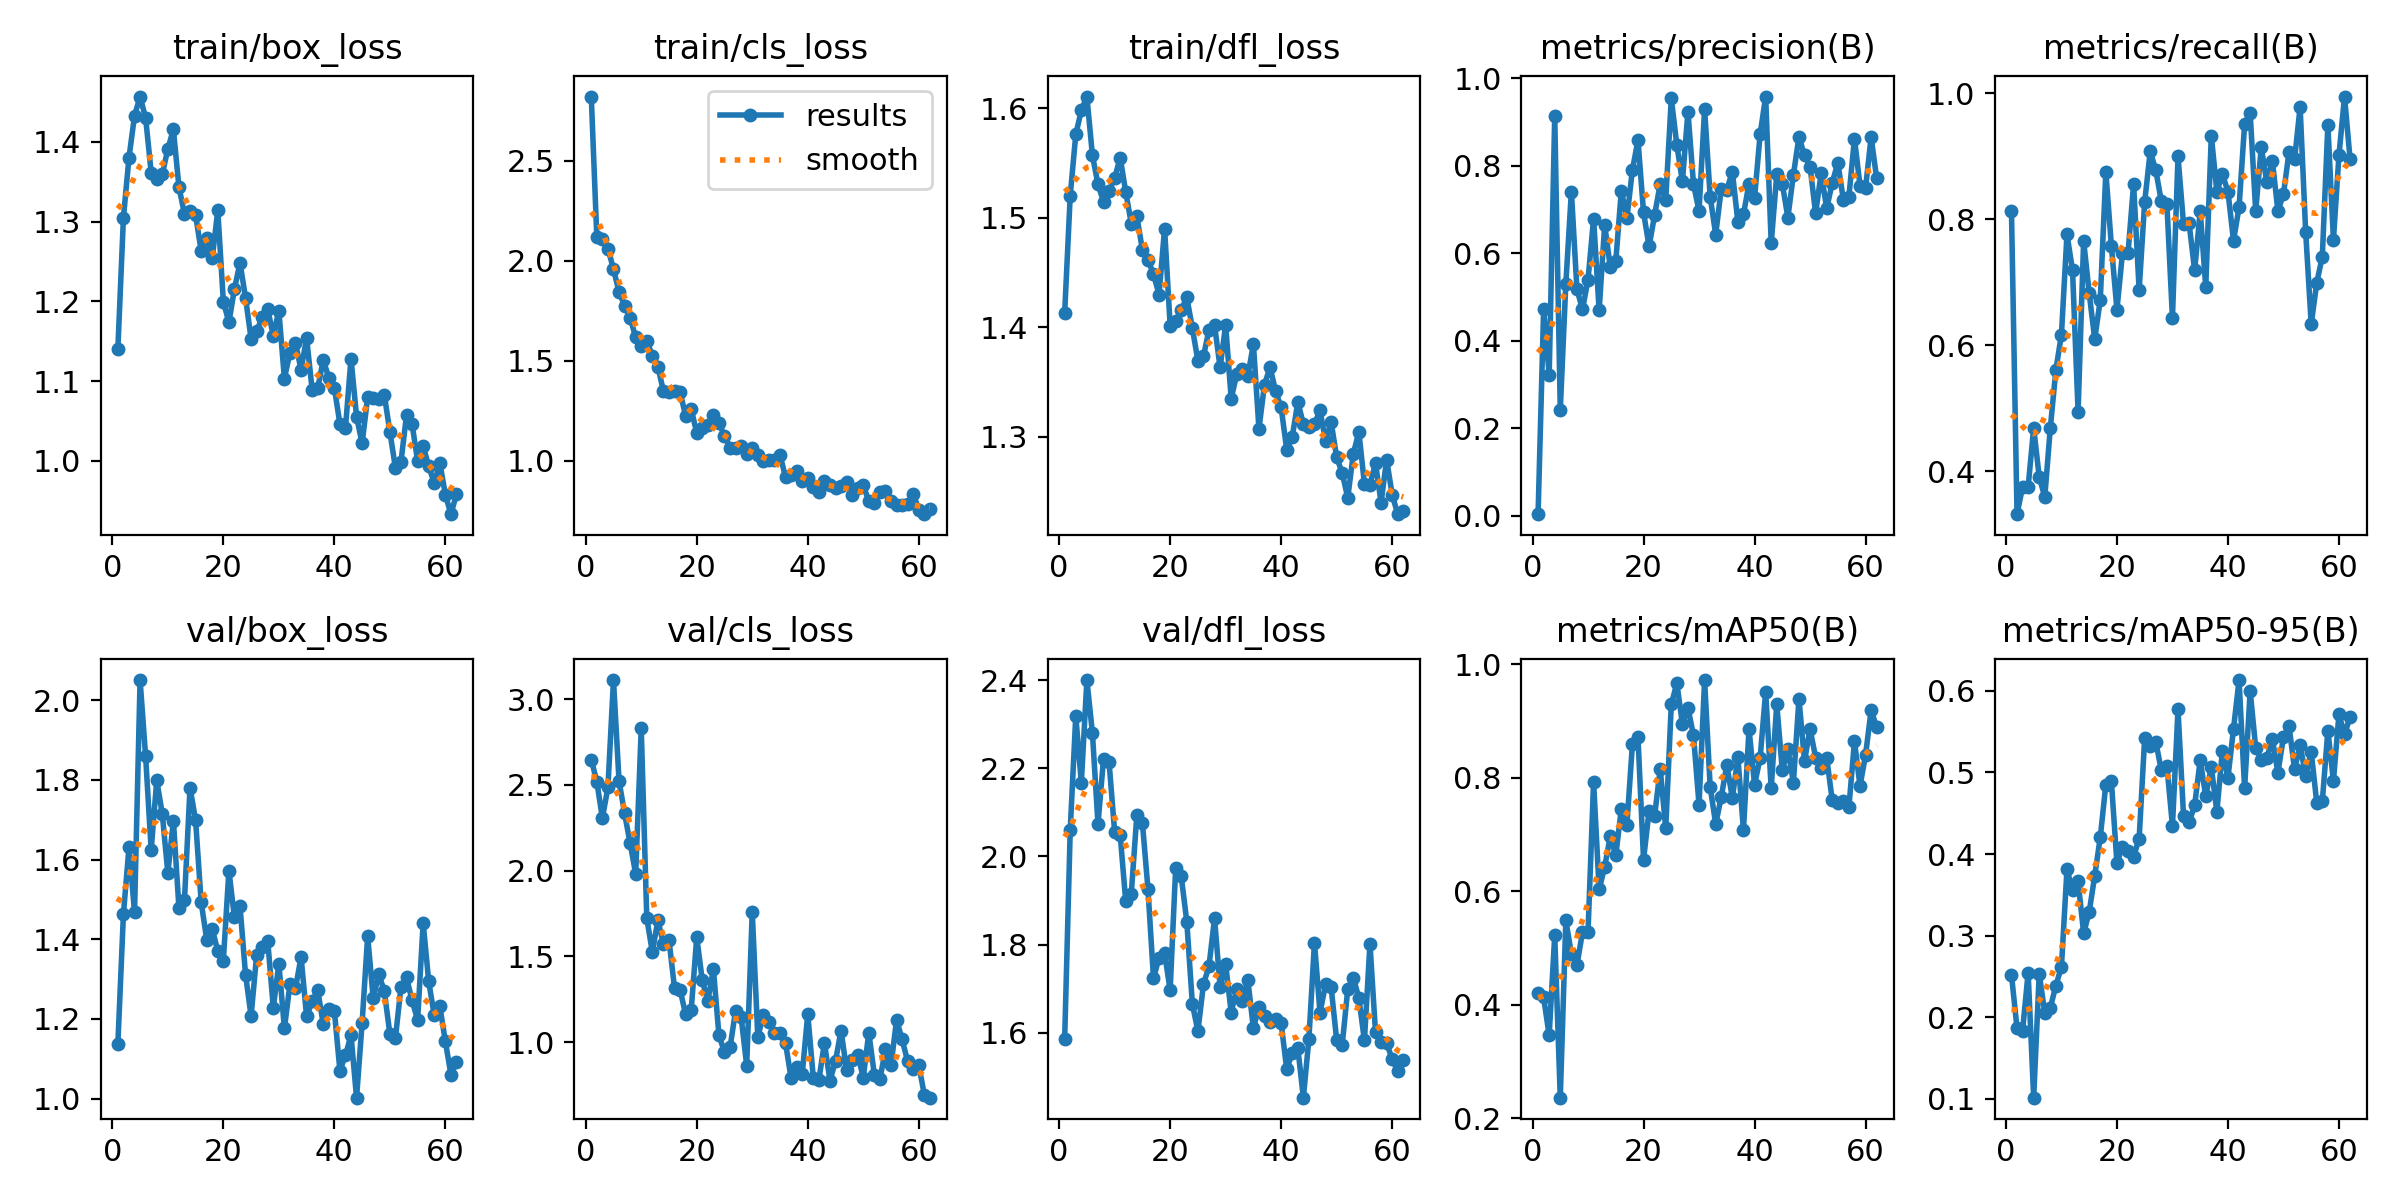

The table this chart was drawn from, first rows:
epoch, time, train/box_loss, train/cls_loss, train/dfl_loss, metrics/precision(B), metrics/recall(B), metrics/mAP50(B), metrics/mAP50-95(B), val/box_loss, val/cls_loss, val/dfl_loss, lr/pg0, lr/pg1, lr/pg2
1, 6.185, 1.141, 2.821, 1.413, 0.00367, 0.8125, 0.4207, 0.252, 1.137, 2.648, 1.587, 0.0005421, 0.0005421, 0.0005421
2, 12.69, 1.305, 2.118, 1.52, 0.4714, 0.3318, 0.4126, 0.1868, 1.463, 2.519, 2.06, 0.001092, 0.001092, 0.001092
3, 18.53, 1.38, 2.109, 1.576, 0.3212, 0.375, 0.3457, 0.1835, 1.631, 2.306, 2.319, 0.001637, 0.001637, 0.001637
4, 24.44, 1.433, 2.061, 1.598, 0.9145, 0.375, 0.5221, 0.2546, 1.468, 2.486, 2.167, 0.001642, 0.001642, 0.001642
5, 30.18, 1.457, 1.958, 1.611, 0.2417, 0.4688, 0.2359, 0.1016, 2.051, 3.111, 2.401, 0.001634, 0.001634, 0.001634
6, 35.86, 1.43, 1.844, 1.557, 0.5303, 0.3906, 0.5485, 0.2535, 1.859, 2.524, 2.28, 0.001626, 0.001626, 0.001626
7, 41.53, 1.361, 1.775, 1.531, 0.7408, 0.3594, 0.4888, 0.2051, 1.624, 2.335, 2.074, 0.001617, 0.001617, 0.001617
8, 46.9, 1.354, 1.715, 1.515, 0.5178, 0.4688, 0.4691, 0.2119, 1.799, 2.159, 2.222, 0.001609, 0.001609, 0.001609
9, 51.73, 1.359, 1.616, 1.525, 0.4714, 0.5608, 0.5277, 0.2389, 1.715, 1.982, 2.214, 0.001601, 0.001601, 0.001601
10, 56.64, 1.391, 1.574, 1.536, 0.5395, 0.6168, 0.5287, 0.262, 1.566, 2.829, 2.056, 0.001593, 0.001593, 0.001593
11, 61.51, 1.415, 1.597, 1.555, 0.6793, 0.7759, 0.7926, 0.3814, 1.698, 1.722, 2.049, 0.001584, 0.001584, 0.001584
12, 66.73, 1.343, 1.525, 1.524, 0.4694, 0.7188, 0.6028, 0.3556, 1.48, 1.527, 1.898, 0.001576, 0.001576, 0.001576
13, 71.45, 1.309, 1.469, 1.495, 0.6645, 0.4939, 0.6424, 0.3666, 1.5, 1.711, 1.916, 0.001568, 0.001568, 0.001568
14, 76.2, 1.313, 1.348, 1.501, 0.5692, 0.7656, 0.6968, 0.303, 1.781, 1.572, 2.094, 0.00156, 0.00156, 0.00156
15, 80.9, 1.308, 1.345, 1.471, 0.5821, 0.6826, 0.663, 0.3291, 1.699, 1.596, 2.077, 0.001551, 0.001551, 0.001551
16, 85.69, 1.263, 1.348, 1.461, 0.7428, 0.6094, 0.7449, 0.3734, 1.494, 1.315, 1.927, 0.001543, 0.001543, 0.001543
17, 90.42, 1.28, 1.343, 1.449, 0.6801, 0.6723, 0.7165, 0.4208, 1.399, 1.306, 1.723, 0.001535, 0.001535, 0.001535
18, 95.11, 1.254, 1.222, 1.43, 0.7908, 0.875, 0.8591, 0.4851, 1.426, 1.162, 1.77, 0.001527, 0.001527, 0.001527
19, 100, 1.314, 1.258, 1.49, 0.8584, 0.7574, 0.8709, 0.489, 1.37, 1.187, 1.78, 0.001518, 0.001518, 0.001518
20, 105, 1.2, 1.138, 1.401, 0.6932, 0.6562, 0.655, 0.3889, 1.347, 1.613, 1.696, 0.00151, 0.00151, 0.00151
21, 109.9, 1.174, 1.161, 1.405, 0.6157, 0.7464, 0.7417, 0.4093, 1.572, 1.36, 1.974, 0.001502, 0.001502, 0.001502
22, 114.8, 1.215, 1.179, 1.416, 0.6876, 0.7462, 0.7325, 0.4041, 1.455, 1.243, 1.955, 0.001494, 0.001494, 0.001494
23, 119.5, 1.248, 1.23, 1.427, 0.7581, 0.8556, 0.8153, 0.3968, 1.484, 1.426, 1.852, 0.001485, 0.001485, 0.001485
24, 124.4, 1.204, 1.186, 1.399, 0.7226, 0.6875, 0.7103, 0.4191, 1.311, 1.041, 1.666, 0.001477, 0.001477, 0.001477
25, 129.1, 1.153, 1.124, 1.369, 0.9536, 0.8275, 0.9288, 0.5425, 1.207, 0.9428, 1.603, 0.001469, 0.001469, 0.001469
26, 133.8, 1.162, 1.063, 1.373, 0.8471, 0.9074, 0.9663, 0.5327, 1.361, 0.9698, 1.709, 0.001461, 0.001461, 0.001461
27, 138.5, 1.18, 1.061, 1.398, 0.764, 0.8776, 0.8945, 0.5375, 1.381, 1.185, 1.751, 0.001452, 0.001452, 0.001452
28, 143.3, 1.19, 1.073, 1.402, 0.9234, 0.8281, 0.923, 0.5026, 1.396, 1.146, 1.86, 0.001444, 0.001444, 0.001444
29, 148.3, 1.157, 1.031, 1.363, 0.7581, 0.824, 0.8741, 0.5081, 1.228, 0.864, 1.704, 0.001436, 0.001436, 0.001436
30, 153.2, 1.188, 1.064, 1.402, 0.6966, 0.6431, 0.7519, 0.4345, 1.339, 1.76, 1.756, 0.001428, 0.001428, 0.001428
31, 157.8, 1.103, 1.028, 1.335, 0.9296, 0.8994, 0.9718, 0.5772, 1.176, 1.031, 1.646, 0.001419, 0.001419, 0.001419
32, 162.9, 1.136, 0.9977, 1.357, 0.7294, 0.7919, 0.7838, 0.447, 1.287, 1.158, 1.7, 0.001411, 0.001411, 0.001411
33, 167.9, 1.148, 1.001, 1.362, 0.6427, 0.7932, 0.7178, 0.4387, 1.277, 1.116, 1.672, 0.001403, 0.001403, 0.001403
34, 172.6, 1.114, 1.001, 1.355, 0.7476, 0.7188, 0.7656, 0.46, 1.356, 1.055, 1.719, 0.001395, 0.001395, 0.001395
35, 177.4, 1.154, 1.029, 1.385, 0.745, 0.8125, 0.8221, 0.5151, 1.206, 1.052, 1.61, 0.001386, 0.001386, 0.001386
36, 182.3, 1.089, 0.9158, 1.307, 0.7863, 0.6924, 0.7642, 0.4707, 1.244, 0.9944, 1.658, 0.001378, 0.001378, 0.001378
37, 187, 1.091, 0.9261, 1.347, 0.6707, 0.9325, 0.8354, 0.5072, 1.273, 0.7901, 1.637, 0.00137, 0.00137, 0.00137
38, 192.2, 1.126, 0.9492, 1.363, 0.6887, 0.8438, 0.707, 0.4516, 1.187, 0.857, 1.625, 0.001362, 0.001362, 0.001362
39, 197, 1.105, 0.8998, 1.341, 0.7588, 0.8713, 0.8856, 0.5267, 1.226, 0.813, 1.632, 0.001353, 0.001353, 0.001353
40, 201.7, 1.092, 0.9147, 1.327, 0.7267, 0.8438, 0.7875, 0.4935, 1.22, 1.164, 1.621, 0.001345, 0.001345, 0.001345
41, 206.5, 1.046, 0.8663, 1.288, 0.8713, 0.7656, 0.8341, 0.5535, 1.071, 0.7924, 1.517, 0.001337, 0.001337, 0.001337
42, 211.4, 1.041, 0.8436, 1.3, 0.958, 0.8189, 0.9511, 0.6133, 1.109, 0.7786, 1.553, 0.001329, 0.001329, 0.001329
43, 216.3, 1.128, 0.8961, 1.332, 0.6228, 0.9505, 0.7812, 0.4804, 1.159, 0.9974, 1.565, 0.00132, 0.00132, 0.00132
44, 221.3, 1.056, 0.8778, 1.312, 0.7799, 0.9688, 0.9293, 0.5998, 1.002, 0.7758, 1.452, 0.001312, 0.001312, 0.001312
45, 226, 1.022, 0.8613, 1.308, 0.7589, 0.8125, 0.8127, 0.5301, 1.19, 0.8916, 1.586, 0.001304, 0.001304, 0.001304
46, 231.3, 1.08, 0.8702, 1.312, 0.6815, 0.914, 0.8498, 0.5159, 1.408, 1.068, 1.804, 0.001296, 0.001296, 0.001296
47, 236.3, 1.079, 0.8903, 1.324, 0.7792, 0.8588, 0.7912, 0.5177, 1.252, 0.8373, 1.645, 0.001287, 0.001287, 0.001287
48, 241.3, 1.078, 0.829, 1.296, 0.8658, 0.893, 0.9386, 0.5413, 1.313, 0.8942, 1.709, 0.001279, 0.001279, 0.001279
49, 245.9, 1.083, 0.8637, 1.313, 0.8234, 0.8125, 0.829, 0.4997, 1.27, 0.9271, 1.704, 0.001271, 0.001271, 0.001271
50, 250.8, 1.037, 0.8763, 1.281, 0.7976, 0.8398, 0.8855, 0.5434, 1.163, 0.7944, 1.583, 0.001263, 0.001263, 0.001263
51, 255.7, 0.9914, 0.7962, 1.267, 0.6914, 0.9062, 0.8352, 0.5569, 1.152, 1.056, 1.572, 0.001254, 0.001254, 0.001254
52, 260.6, 0.999, 0.7862, 1.244, 0.7826, 0.8949, 0.8163, 0.5041, 1.28, 0.8092, 1.699, 0.001246, 0.001246, 0.001246
53, 265.3, 1.057, 0.8448, 1.284, 0.7028, 0.978, 0.8346, 0.5336, 1.304, 0.784, 1.725, 0.001238, 0.001238, 0.001238
54, 270.3, 1.046, 0.85, 1.304, 0.761, 0.7799, 0.7596, 0.4958, 1.246, 0.9581, 1.678, 0.00123, 0.00123, 0.00123
55, 275.3, 1, 0.7995, 1.257, 0.807, 0.6331, 0.7551, 0.5252, 1.197, 0.8646, 1.582, 0.001221, 0.001221, 0.001221
56, 280.5, 1.019, 0.7756, 1.256, 0.7221, 0.6992, 0.7587, 0.4627, 1.44, 1.131, 1.802, 0.001213, 0.001213, 0.001213
57, 285.2, 0.9934, 0.7751, 1.276, 0.7294, 0.7405, 0.7478, 0.4648, 1.294, 1.016, 1.6, 0.001205, 0.001205, 0.001205
58, 289.9, 0.9723, 0.7801, 1.24, 0.862, 0.9499, 0.864, 0.5514, 1.209, 0.8881, 1.58, 0.001197, 0.001197, 0.001197
59, 294.4, 0.9976, 0.8345, 1.279, 0.7543, 0.7672, 0.7852, 0.4898, 1.231, 0.8425, 1.576, 0.001188, 0.001188, 0.001188
60, 299.2, 0.9579, 0.7546, 1.247, 0.7492, 0.9016, 0.8399, 0.5715, 1.144, 0.866, 1.54, 0.00118, 0.00118, 0.00118
... 2 more rows
